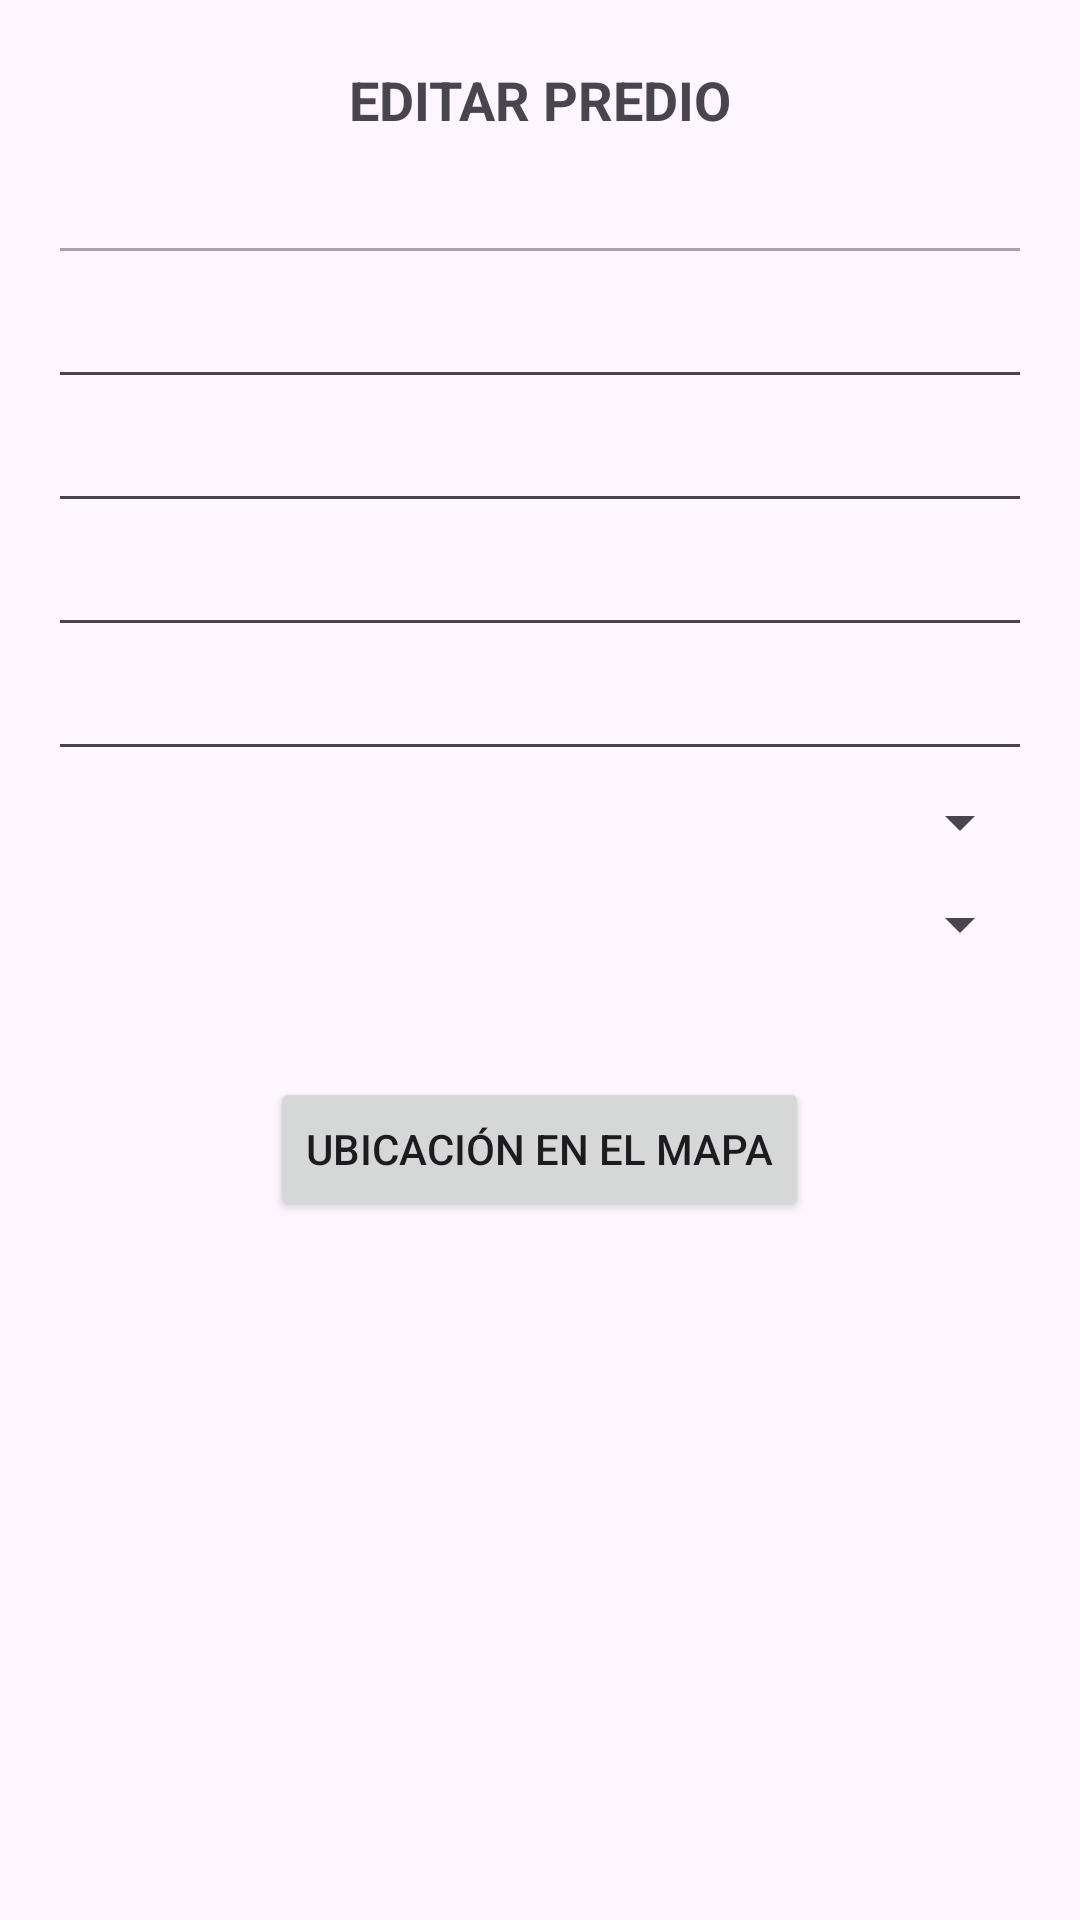

Produce the Android XML layout that renders to this screen, including the resource entries it uses.
<!-- AndroidManifest.xml: application theme Theme.PintaPiconV3 -->
<!-- res/layout/fragment_edit_predio.xml -->
<?xml version="1.0" encoding="utf-8"?>
<LinearLayout
    xmlns:android="http://schemas.android.com/apk/res/android"
    android:layout_width="match_parent"
    android:layout_height="match_parent"
    android:orientation="vertical"
    android:padding="16dp">

    <TextView
        android:layout_width="match_parent"
        android:layout_height="wrap_content"
        android:text="EDITAR PREDIO"
        android:textSize="18sp"
        android:textStyle="bold"
        android:gravity="center"
        android:layout_marginVertical="5dp"/>

    <EditText
        android:id="@+id/et_predio_id"
        android:layout_width="match_parent"
        android:layout_height="wrap_content"
        android:enabled="false"
        android:gravity="center"
        android:textStyle="bold"/>

    <EditText
        android:id="@+id/et_nombre_predio"
        android:layout_width="match_parent"
        android:layout_height="wrap_content"
        android:gravity="center" />

    <EditText
        android:id="@+id/et_telefono_predio"
        android:layout_width="match_parent"
        android:layout_height="wrap_content"
        android:gravity="center" />

    <EditText
        android:id="@+id/et_calle_predio"
        android:layout_width="match_parent"
        android:layout_height="wrap_content"
        android:gravity="center" />

    <EditText
        android:id="@+id/et_numero_predio"
        android:layout_width="match_parent"
        android:layout_height="wrap_content"
        android:gravity="center" />

    <Spinner
        android:id="@+id/sp_barrio_predio"
        android:layout_width="match_parent"
        android:layout_height="wrap_content"
        android:layout_marginVertical="5dp"/>

    <Spinner
        android:id="@+id/sp_estado_predio"
        android:layout_width="match_parent"
        android:layout_height="wrap_content"
        android:layout_marginVertical="5dp"/>


    <TextView
        android:id="@+id/tv_ubicacion_predio"
        android:layout_width="match_parent"
        android:layout_height="wrap_content"
        android:text=""
        android:gravity="center"
        android:layout_marginVertical="5dp"/>

    <Button
        android:id="@+id/btn_mark_on_map"
        android:layout_width="wrap_content"
        android:layout_height="wrap_content"
        android:text="Ubicación en el Mapa"
        android:layout_gravity="center"
        android:layout_marginVertical="5dp"/>


</LinearLayout>
<!-- resources referenced by this layout -->
<resources>
  <style name="Theme.PintaPiconV3" parent="Base.Theme.PintaPiconV3" />
  <style name="Base.Theme.PintaPiconV3" parent="Theme.Material3.DayNight.NoActionBar">
          
          
      </style>
</resources>
